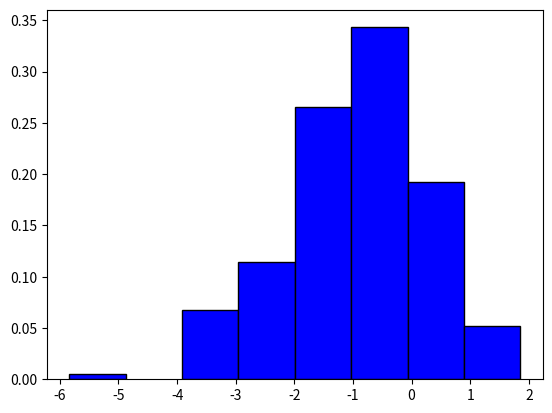

Write the Python code that produced this figure. (Note: this script raises an exception after producing the figure.)
#!/usr/bin/python
# -*- coding: UTF-8 -*-

import sys
import argparse

from scipy import stats as st
import numpy as np
import pandas as pd

from copy import deepcopy
from collections import namedtuple
from collections import Counter
from functools import reduce
from copy import deepcopy
from random import choice
from itertools import islice
from math import log2
import string

import matplotlib.pyplot as plt
import matplotlib

def createParser():
    parser = argparse.ArgumentParser()
    parser.add_argument('-v', '--variant', default=9, type=int)
    parser.add_argument('-n', '--n', default=200, type=int)
    return parser

def findInterv(val: float, arr: list) -> int:
    test = lambda x, item: True if item[0] <= x <= item[1] else False
    for i, item in enumerate(arr):
        if test(val, item):
            return i
    return None

def expStats(sec_counter, first_counter, h):
    tmp = list(sec_counter.items())
    tmp.insert(0, 0.0)
    mean = reduce(lambda a, b: a + b[0] * b[1][1], tmp)
    s2 = reduce(lambda a, b: a + (b[0] - mean) ** 2 * b[1][1], tmp) - (h ** 2) / 12
    ds = s2 ** 0.5

    ak, most_common = first_counter.most_common(1)[0]
    wn = sorted(first_counter.items(), key=lambda x: x[0])
    k = {val: i for i, (key, val) in enumerate(sorted(first_counter.items(), key=lambda x: x[0]))}[most_common]
    wk = lambda k: sorted(sec_counter.items(), key=lambda x: x[0])[k][1][1]
    mode = ak[0] + h * ((wk(k) - wk(k-1)) / (2 * wk(k) - wk(k-1) - wk(k+1)))

    w = [val[1] for key, val in sorted(sec_counter.items(), key=lambda x: x)]
    sums = [reduce(lambda a, b: a + b, w[:i+1]) for i in range(len(w))]
    dsums = {el: i+1 for i, el in enumerate(sums)}
    try:
        prk = [(dsums[l], dsums[r]) for l, r in list(zip(sums, islice(sums, 1, None))) if l <= 0.5 < r][0][1]
        a = [key for key, val in sorted(first_counter.items(), key=lambda x: (x[0]))]
        a = np.unique(np.asarray(a).reshape(-1, 1)).tolist()
        med = a[prk-1] + (h / w[prk-1]) * (0.5 - sums[prk-2])
    except:
        prk = 1
        a = [key for key, val in sorted(first_counter.items(), key=lambda x: (x[0]))]
        a = np.unique(np.asarray(a).reshape(-1, 1)).tolist()
        med = a[prk-1] + (h / w[prk-1]) * (0.5)

    mk = lambda k: sum(map(lambda item: item[0] ** k * item[1][1], sec_counter.items()))
    mck = lambda k: sum(map(lambda item: (item[0] - mean) ** k * item[1][1], sec_counter.items()))
    skew, kurtosis = mck(3) / (ds ** 3), (mck(4) / (ds ** 4)) - 3

    return mean, s2, ds, mode, med, skew, kurtosis

class LabFitter3000(object):
    '''IN: distribution name, params, scipy class
    OUT: path to figs, experimental stats, theoretical stats'''
    def __init__(self, obj, N, name, *params):
        self.distribution = obj
        self.N = N
        self.distribution_name = name
        self.params = params
        self.rvs = None
        self.h = None
        self.first_counter = None
        self.sec_counter = None
        self.pathes = []
        self.experimental_stats = None
        self.theoretical_stats = None
        self.Stats = namedtuple('Stats', 'mean variance std mode med skew kurtosis')

    def create_rvs(self):
        self.rvs = list(self.distribution.rvs(size=self.N))
        if self.distribution_name == 'expon':
            mr = min(self.rvs)
            self.rvs = [x - mr for x in self.rvs]

    def create_first_counter(self):
        m = int(1 + log2(self.N))
        sr = sorted(self.rvs)
        f, l = sr[0], sr[-1]
        d = abs(l - f)
        self.h = d / m
        interv = [f + self.h * i for i in range(m)]
        interv.append(l)
        interv = list(zip(interv, islice(interv, 1, None)))

        self.first_counter = Counter()
        for val in sr:
            self.first_counter[interv[findInterv(val, interv)]] += 1

    def create_second_counter(self):
        self.sec_counter = {(key[1] + key[0]) / 2: (val, val / self.N)
                            for key, val in self.first_counter.items()}

    def hist(self, show: bool = False):#, sec_counter: dict, h: float, show: bool = False, path: str = 'Data/hist.png'):
        matplotlib.rc('xtick', labelsize=10)
        matplotlib.rc('ytick', labelsize=10)
        tmp = {key: val[1] / self.h for key, val in self.sec_counter.items()}
        plt.bar(list(tmp.keys()),
                list(tmp.values()),
                color='b',
                edgecolor='black',
                width=self.h)
        if show:
            plt.show()
        else:
            path = 'Data/' + self.distribution_name + '_hist.png'
            plt.savefig(path)
            plt.clf()

    def cdf(self, show: bool = False, sizex: int = 30, sizey: int = 30):#, sr: list, N: int, sizex: int = 30, sizey: int = 30, show: bool = False, path: str = 'Data/cdf.png'):

        matplotlib.rc('xtick', labelsize=50)
        matplotlib.rc('ytick', labelsize=50)
        sr = sorted(self.rvs)
        items = list(zip(sr, islice(sr, 1, None)))
        delta = 0.00001
        Xlist = [[x * delta for x in range(int(item[0] / delta), int(item[1] / delta))]
                 for item in items]
        Ylist = [[i / self.N] * len(Xlist[i]) for i in range(self.N-1)]

        ##############################################################

        fig, ax = plt.subplots(figsize=(sizex, sizey))

        for X, Y in zip(Xlist, Ylist):
            ax.plot(X, Y, label='', color='black')
        ax.set_title('Эмпирическая функция распределения')
        ax.legend(loc='upper left')
        ax.set_ylabel('y')
        ax.set_xlabel('x')
        ax.set_xlim(xmin=sr[0], xmax=sr[-1])
        ax.set_ylim(ymin=0, ymax=1)
        fig.tight_layout()
        if sizex != 5:
            ax.set_axisbelow(True)
            ax.minorticks_on()
            ax.grid(which='major', linestyle='-', linewidth='0.5', color='red')
            ax.grid(which='minor', linestyle=':', linewidth='0.5', color='black')
        else:
            ax.grid()
        if show:
            plt.show()
        else:
            path = 'Data/' + self.distribution_name + '_cdf.png'
            plt.savefig(path)
            plt.clf()

    def create_theoretical_stats(self, mode_generator):
        mean, variance, skew, kurtosis = self.distribution.stats(moments='mvsk')
        med = self.distribution.median()
        std = self.distribution.std()
        mode = mode_generator(*self.params)

        self.theoretical_stats = self.Stats(mean=float(mean),
                                            variance=float(variance),
                                            std=std,
                                            mode=mode,
                                            med=med,
                                            skew=float(skew),
                                            kurtosis=float(kurtosis))

    def create_experimental_stats(self, exp_stats_generator):
        mean, variance, std, mode, med, skew, kurtosis = exp_stats_generator(self.sec_counter,
                                                                             self.first_counter,
                                                                             self.h)
        self.experimental_stats = self.Stats(mean=mean,
                                            variance=variance,
                                            std=std,
                                            mode=mode,
                                            med=med,
                                            skew=skew,
                                            kurtosis=kurtosis)

    def save_rvs(self, shape: int = 20, dec = 4):
        rvs = np.array(self.rvs)
        rvs = rvs.reshape(shape, -1)
        rvs = np.round(rvs, dec)
        df_rvs = pd.DataFrame(rvs,
                              columns=list(string.ascii_lowercase)[:rvs.shape[1]])
        df_rvs.to_csv('Data/' + self.distribution_name + '_rvs.csv',
                      sep=';',
                      encoding='utf-8',
                      index=False)

        sorted_rvs = np.array(sorted(self.rvs))
        sorted_rvs = sorted_rvs.reshape(shape, -1)
        sorted_rvs = np.round(sorted_rvs, dec)
        df_sorted_rvs = pd.DataFrame(sorted_rvs,
                                     columns=list(string.ascii_lowercase)[:sorted_rvs.shape[1]])
        df_sorted_rvs.to_csv('Data/' + self.distribution_name + '_sorted_rvs.csv',
                             sep=';',
                             encoding='utf-8',
                             index=False)

    def save_dict(self):
        res = {str((round(key[0], 4), round(key[1], 4))): [val]
               for key, val in self.first_counter.items()}
        df = pd.DataFrame(res)
        df.to_csv('Data/' + self.distribution_name + '_first_counter.csv',
                  sep=';',
                  encoding='utf-8')
        res = {round(key, 4): val
               for key, val in self.sec_counter.items()}
        df = pd.DataFrame(res)
        df.to_csv('Data/' + self.distribution_name + '_second_counter.csv',
                  sep=';',
                  encoding='utf-8')

    def save_stats(self, dec = 4):
        experimental = self.experimental_stats._asdict()
        df = pd.DataFrame(list(np.round(list(experimental.values()), dec)),
                          index=experimental.keys(),
                          columns=[['values']])
        df.to_csv('Data/' + self.distribution_name + '_experimental_stats.csv',
                  sep=';',
                  encoding='utf-8')

        theoretical = self.theoretical_stats._asdict()
        df = pd.DataFrame(list(np.round(list(theoretical.values()), dec)),
                          index=theoretical.keys(),
                          columns=[['values']])
        df.to_csv('Data/' + self.distribution_name + '_theoretical_stats.csv',
                  sep=';',
                  encoding='utf-8')

        all_stats = list(zip(self.experimental_stats._asdict().keys(), list(zip(self.experimental_stats, self.theoretical_stats))))
        result = {key: (round(e, dec), round(t, dec), round(abs(e-t), dec), round(abs(e-t)/t, dec))
                  for key, (e, t) in all_stats}
        df = pd.DataFrame(list(result.values()),
                          index=list(result.keys()))
        df.to_csv('Data/' + self.distribution_name + '_all_stats.csv',
                  sep=';',
                  encoding='utf-8')

    def create_and_save_p(self, dec = 4):
        cur_r = self.distribution
        cur_x = sorted(list(self.first_counter.keys()))
        cur_w = [self.sec_counter[key][1]
                 for key in sorted(list(self.sec_counter.keys()))]


        p = [cur_r.cdf(b) - cur_r.cdf(a) for a, b in cur_x]
        s = sum(p)
        wp = [abs(a - b) for a, b in zip(cur_w, p)]
        m = max(wp)
        new_w = deepcopy(cur_w)
        new_w.append(1.0)
        p.append(s)
        wp.append(m)
        new_x = deepcopy(cur_x)
        new_x.append('-')

        df = pd.DataFrame(np.round(np.array([new_w, p, wp]).T, 4),
                          index=new_x)
        df.to_csv('Data/' + self.distribution_name + '_wp' + '.csv',
                  sep=';',
                  encoding='utf-8')


def fitter(obj, mode_generator):
    obj.create_rvs()
    obj.create_first_counter()
    obj.create_second_counter()
    obj.hist()
    obj.cdf()
    obj.create_theoretical_stats(mode_generator)
    obj.create_experimental_stats(expStats)
    obj.save_rvs()
    obj.save_dict()
    obj.save_stats()
    obj.create_and_save_p()
    return obj


if __name__ == '__main__':
    parser = createParser()
    namespace = parser.parse_args(sys.argv[1:])
    variant = namespace.variant
    N = namespace.n
    # variant = 9
    # N = 200

    mode = {'norm': lambda a, sgm: a,
            'expon': lambda lmbd: 0,
            'uniform': lambda a, b: sum([a, b])/2}

    Obj = namedtuple('Obj', 'name params distribution')

    mu = (-1) ** variant * 0.1 * variant
    sgm = (0.01 * variant + 1) ** 2

    lmbd = 2 + (-1) ** variant * 0.01 * variant

    a = (-1) ** variant * 0.05 * variant
    b = a + 0.05 * variant + 1

    print('mu = {0}\nsgm = {1}\nlmbd = {2}\na = {3}\nb = {4}'.format(mu,
                                                                     sgm ** (1/2),
                                                                     lmbd,
                                                                     a,
                                                                     b))

    Data = [Obj(name='norm',
                params=[mu, sgm],
                distribution=st.norm(mu, sgm)),
            Obj(name='expon',
                params=[1/lmbd],
                distribution=st.expon(scale=1/lmbd)),
            Obj(name='uniform',
                params=[a, b],
                distribution=st.uniform(a, b))]

    result = []
    for obj in Data:
        result.append(LabFitter3000(obj.distribution, N, obj.name, *obj.params))

    result = [fitter(lf, mode[Data[i].name]) for i, lf in enumerate(result)]
